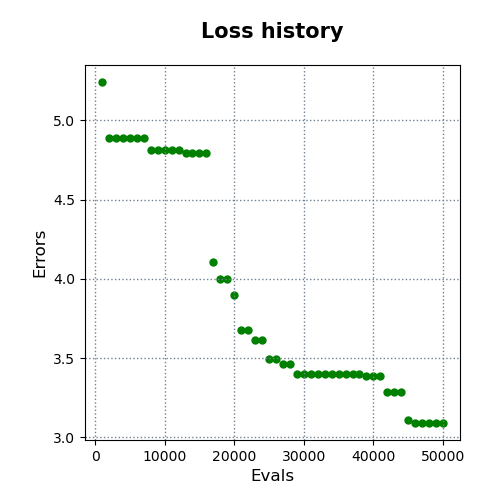

Values plotted in this chart, from the file beside it:
evals, errors
1000, 5.242
2000, 4.886
3000, 4.886
4000, 4.886
5000, 4.886
6000, 4.886
7000, 4.886
8000, 4.813
9000, 4.813
10000, 4.813
11000, 4.813
12000, 4.813
13000, 4.795
14000, 4.795
15000, 4.795
16000, 4.795
17000, 4.104
18000, 3.998
19000, 3.998
20000, 3.901
21000, 3.675
22000, 3.675
23000, 3.616
24000, 3.616
25000, 3.495
26000, 3.495
27000, 3.462
28000, 3.462
29000, 3.401
30000, 3.401
31000, 3.401
32000, 3.401
33000, 3.401
34000, 3.401
35000, 3.401
36000, 3.401
37000, 3.401
38000, 3.401
39000, 3.389
40000, 3.389
41000, 3.389
42000, 3.288
43000, 3.288
44000, 3.288
45000, 3.108
46000, 3.09
47000, 3.09
48000, 3.09
49000, 3.09
50000, 3.09
